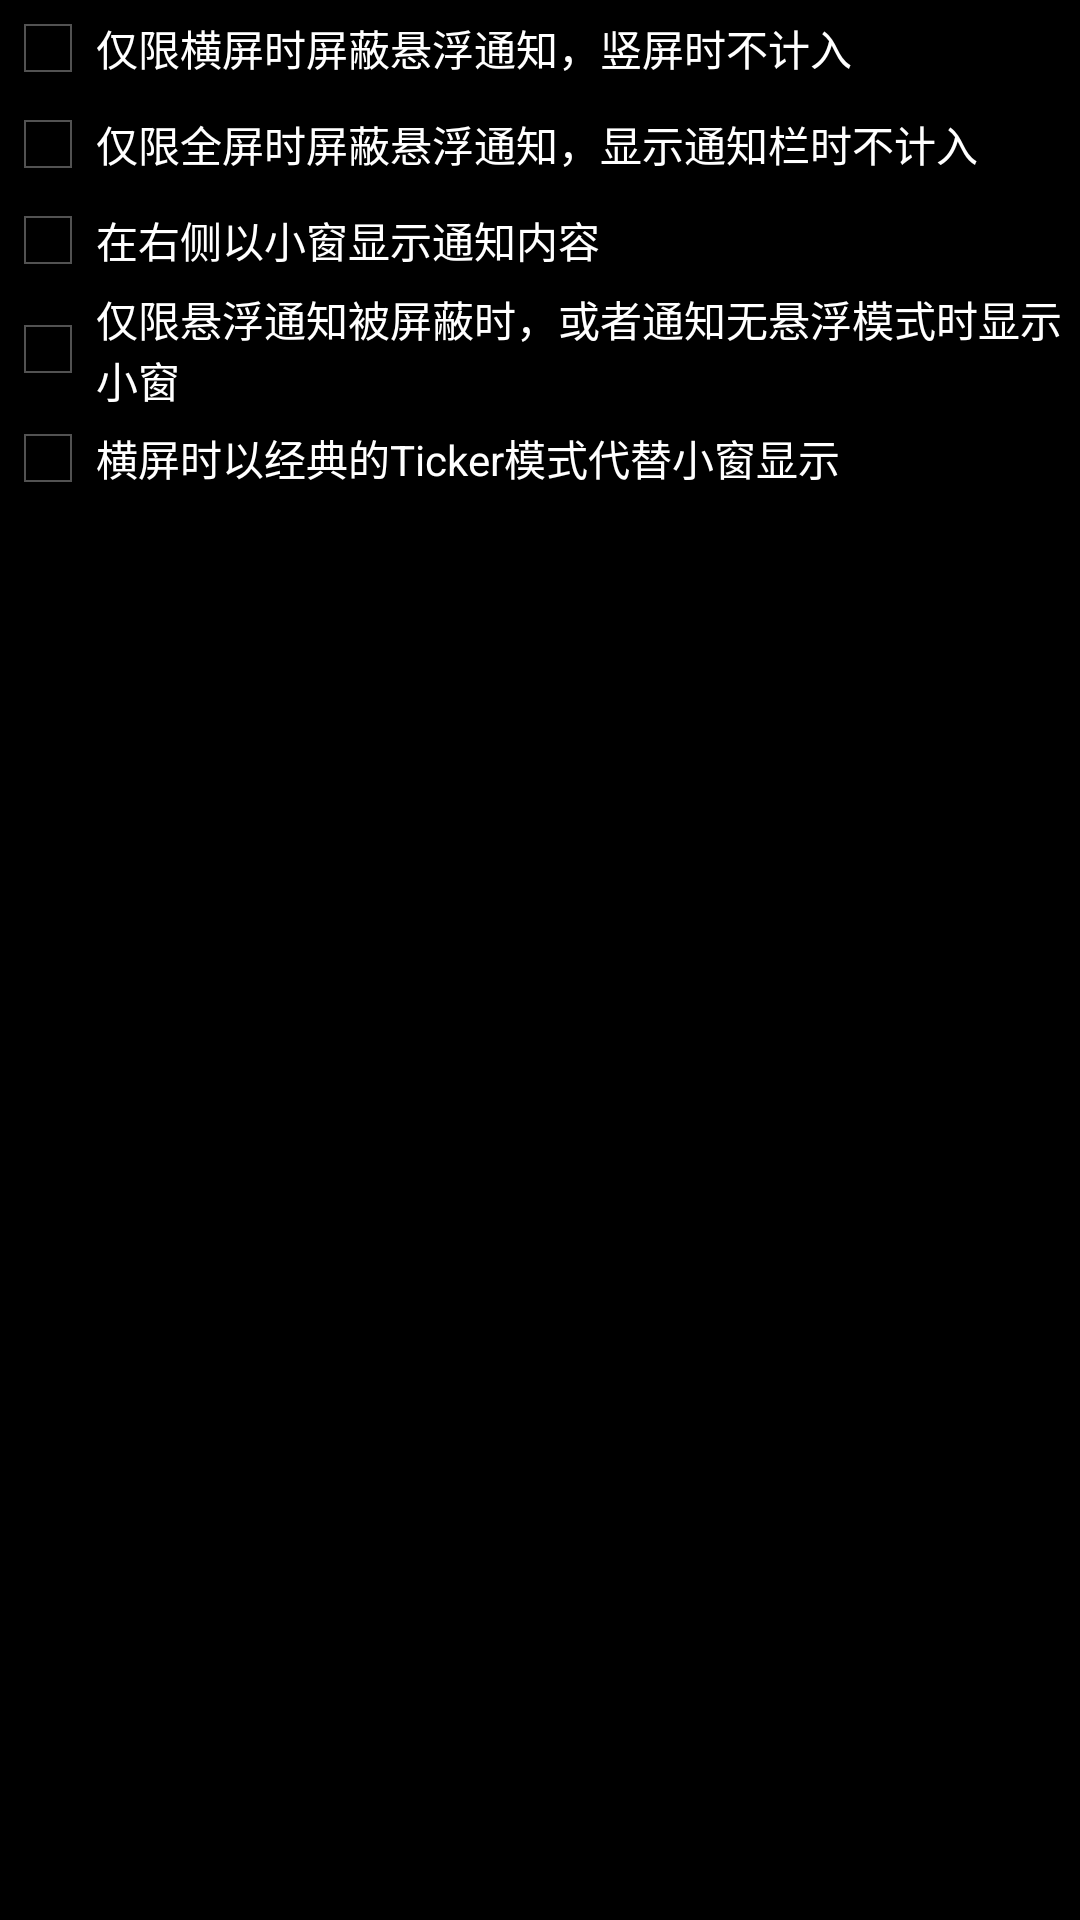

Produce the Android XML layout that renders to this screen, including the resource entries it uses.
<!-- AndroidManifest.xml: application theme AppTheme -->
<!-- res/layout/activity_setting_block.xml -->
<?xml version="1.0" encoding="utf-8"?>
<LinearLayout
	xmlns:android="http://schemas.android.com/apk/res/android"
	android:layout_width="fill_parent"
	android:layout_height="fill_parent"
	android:orientation="vertical">

	<CheckBox
		android:layout_height="wrap_content"
		android:layout_width="wrap_content"
		android:text="仅限横屏时屏蔽悬浮通知，竖屏时不计入"
		style="@style/mainChecker"/>

	<CheckBox
		android:layout_height="wrap_content"
		android:layout_width="wrap_content"
		android:text="仅限全屏时屏蔽悬浮通知，显示通知栏时不计入"
		style="@style/mainChecker"/>

	<CheckBox
		android:layout_height="wrap_content"
		android:layout_width="wrap_content"
		android:text="在右侧以小窗显示通知内容"
		style="@style/mainChecker"/>

	<CheckBox
		android:layout_height="wrap_content"
		android:layout_width="wrap_content"
		android:text="仅限悬浮通知被屏蔽时，或者通知无悬浮模式时显示小窗"
		style="@style/mainChecker"/>

	<CheckBox
		android:layout_height="wrap_content"
		android:layout_width="wrap_content"
		android:text="横屏时以经典的Ticker模式代替小窗显示"
		style="@style/mainChecker"/>

</LinearLayout>
<!-- resources referenced by this layout -->
<resources>
  <style name="mainChecker">
  		<item name="android:layout_width">wrap_content</item>
  		<item name="android:layout_height">wrap_content</item>
  		<item name="android:textAppearance">?android:attr/textAppearanceSmallPopupMenu</item>
  	</style>
  <style name="AppTheme" parent="@android:style/Theme.Holo">
  		<item name="android:windowNoTitle">false</item>
  		<item name="android:windowIsTranslucent">true</item>
  		<item name="android:windowFullscreen">false</item>
  	</style>
</resources>
